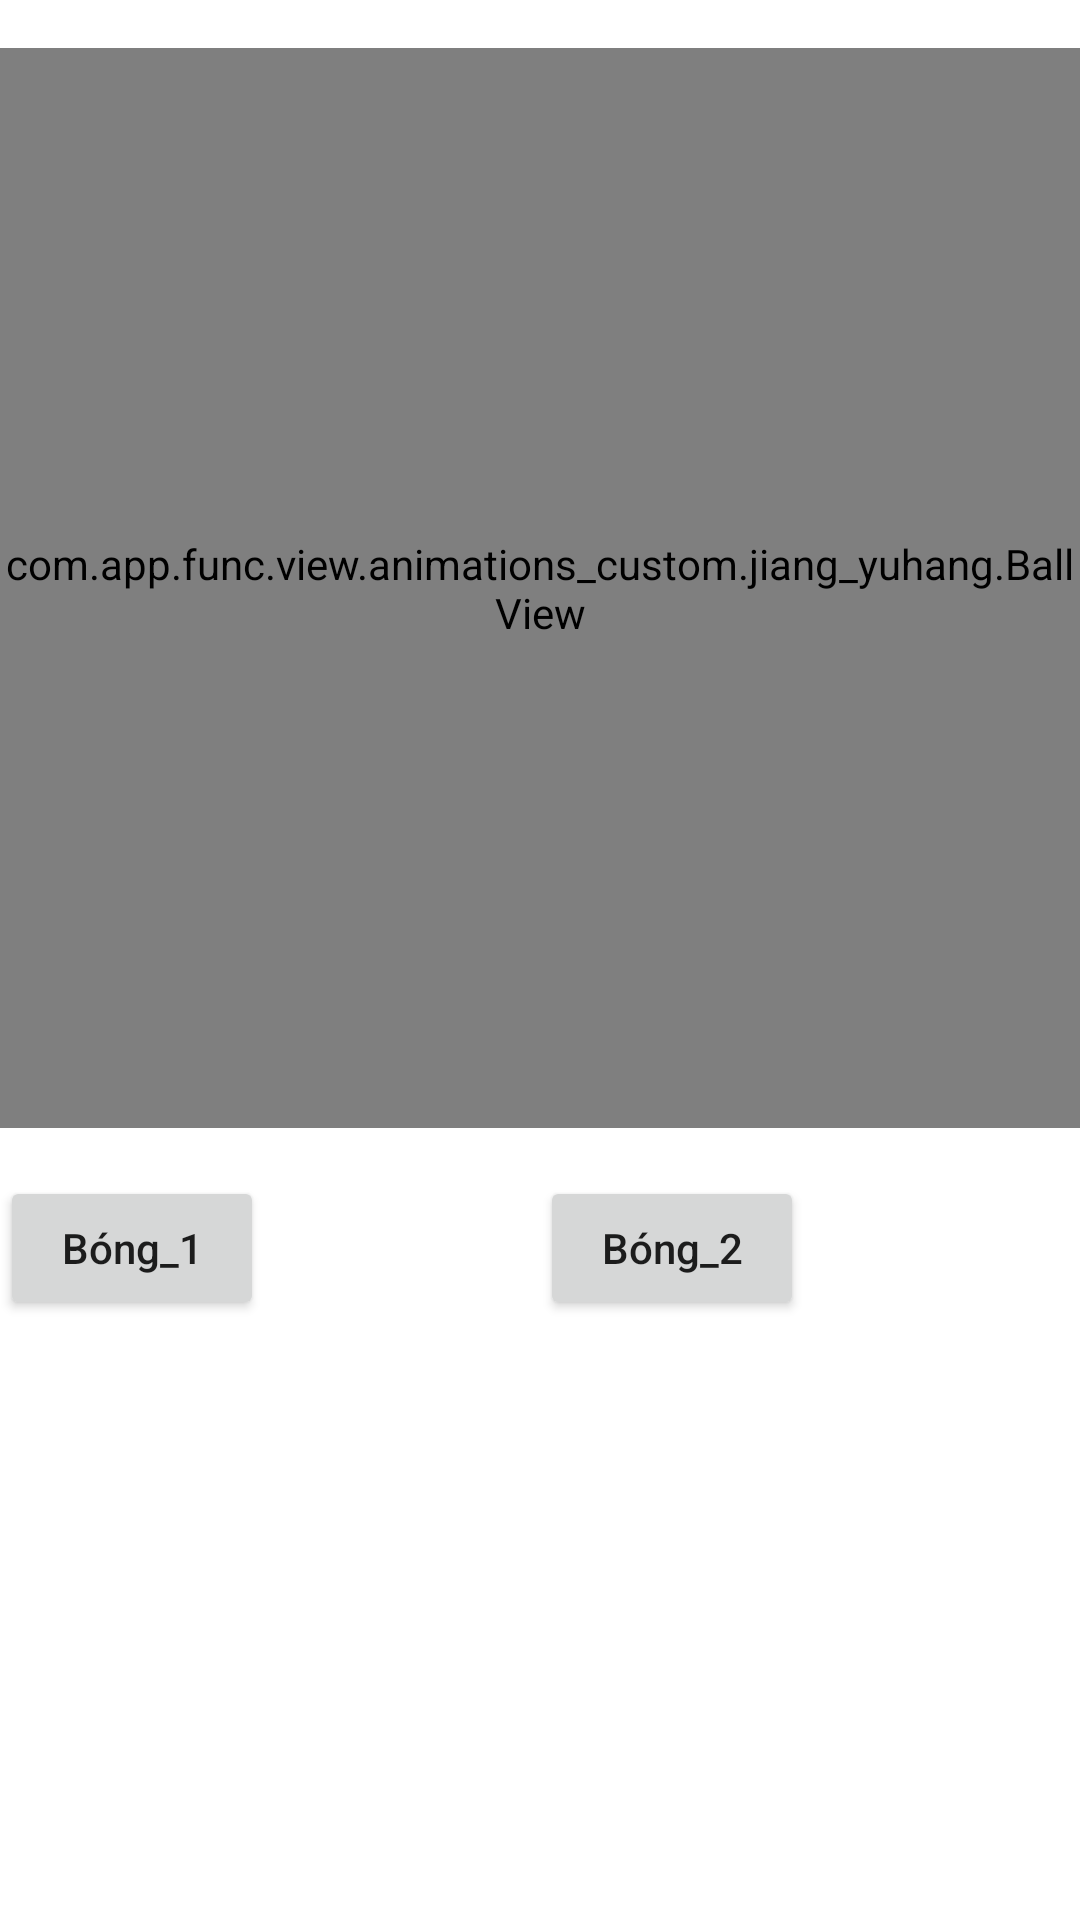

Android layout source for this screen:
<!-- AndroidManifest.xml: application theme Theme.MyApplication -->
<!-- res/layout/main_animation_fragment.xml -->
<?xml version="1.0" encoding="utf-8"?>
<androidx.constraintlayout.widget.ConstraintLayout xmlns:android="http://schemas.android.com/apk/res/android"
    xmlns:app="http://schemas.android.com/apk/res-auto"
    xmlns:tools="http://schemas.android.com/tools"
    android:layout_width="match_parent"
    android:layout_height="match_parent"
    tools:context=".features.animations_fragment.MainAnimationFragment">

    <com.app.func.view.animations_custom.jiang_yuhang.BallView
        android:id="@+id/ballView"
        android:layout_width="0dp"
        android:layout_height="0dp"
        android:layout_marginTop="@dimen/_16dp"
        app:layout_constraintDimensionRatio="1:1"
        app:layout_constraintEnd_toEndOf="parent"
        app:layout_constraintStart_toStartOf="parent"
        app:layout_constraintTop_toTopOf="parent" />

    <androidx.constraintlayout.widget.ConstraintLayout
        android:layout_width="match_parent"
        android:layout_height="wrap_content"
        android:layout_marginTop="@dimen/_16dp"
        app:layout_constraintTop_toBottomOf="@+id/ballView">

        <Button
            android:id="@+id/btnBall1"
            android:layout_width="wrap_content"
            android:layout_height="wrap_content"
            android:text="@string/ball_1"
            android:textAllCaps="false"
            app:layout_constraintStart_toStartOf="parent"
            app:layout_constraintTop_toTopOf="parent" />

        <Button
            android:id="@+id/btnBall2"
            android:layout_width="wrap_content"
            android:layout_height="wrap_content"
            android:text="@string/ball_2"
            android:textAllCaps="false"
            app:layout_constraintEnd_toEndOf="parent"
            app:layout_constraintStart_toEndOf="@id/btnBall1"
            app:layout_constraintTop_toTopOf="parent" />

    </androidx.constraintlayout.widget.ConstraintLayout>


</androidx.constraintlayout.widget.ConstraintLayout>
<!-- resources referenced by this layout -->
<resources>
  <dimen name="_16dp">16dp</dimen>
  <string name="ball_1">Bóng_1</string>
  <string name="ball_2">Bóng_2</string>
  <style name="Theme.MyApplication" parent="Theme.MaterialComponents.DayNight.DarkActionBar">
          
          <item name="colorPrimary">@color/color_00BCD4</item>
          <item name="colorPrimaryVariant">@color/color_0097A7</item>
          <item name="colorOnPrimary">@color/white</item>
          
          <item name="colorSecondary">@color/teal_200</item>
          <item name="colorSecondaryVariant">@color/teal_700</item>
          <item name="colorOnSecondary">@color/black</item>
          
          <item name="android:statusBarColor" tools:targetApi="l">?attr/colorPrimaryVariant</item>
          
      </style>
  <color name="color_00BCD4">#00BCD4</color>
  <color name="color_0097A7">#0097A7</color>
  <color name="white">#FFFFFFFF</color>
  <color name="teal_200">#FF03DAC5</color>
  <color name="teal_700">#FF018786</color>
  <color name="black">#FF000000</color>
</resources>
